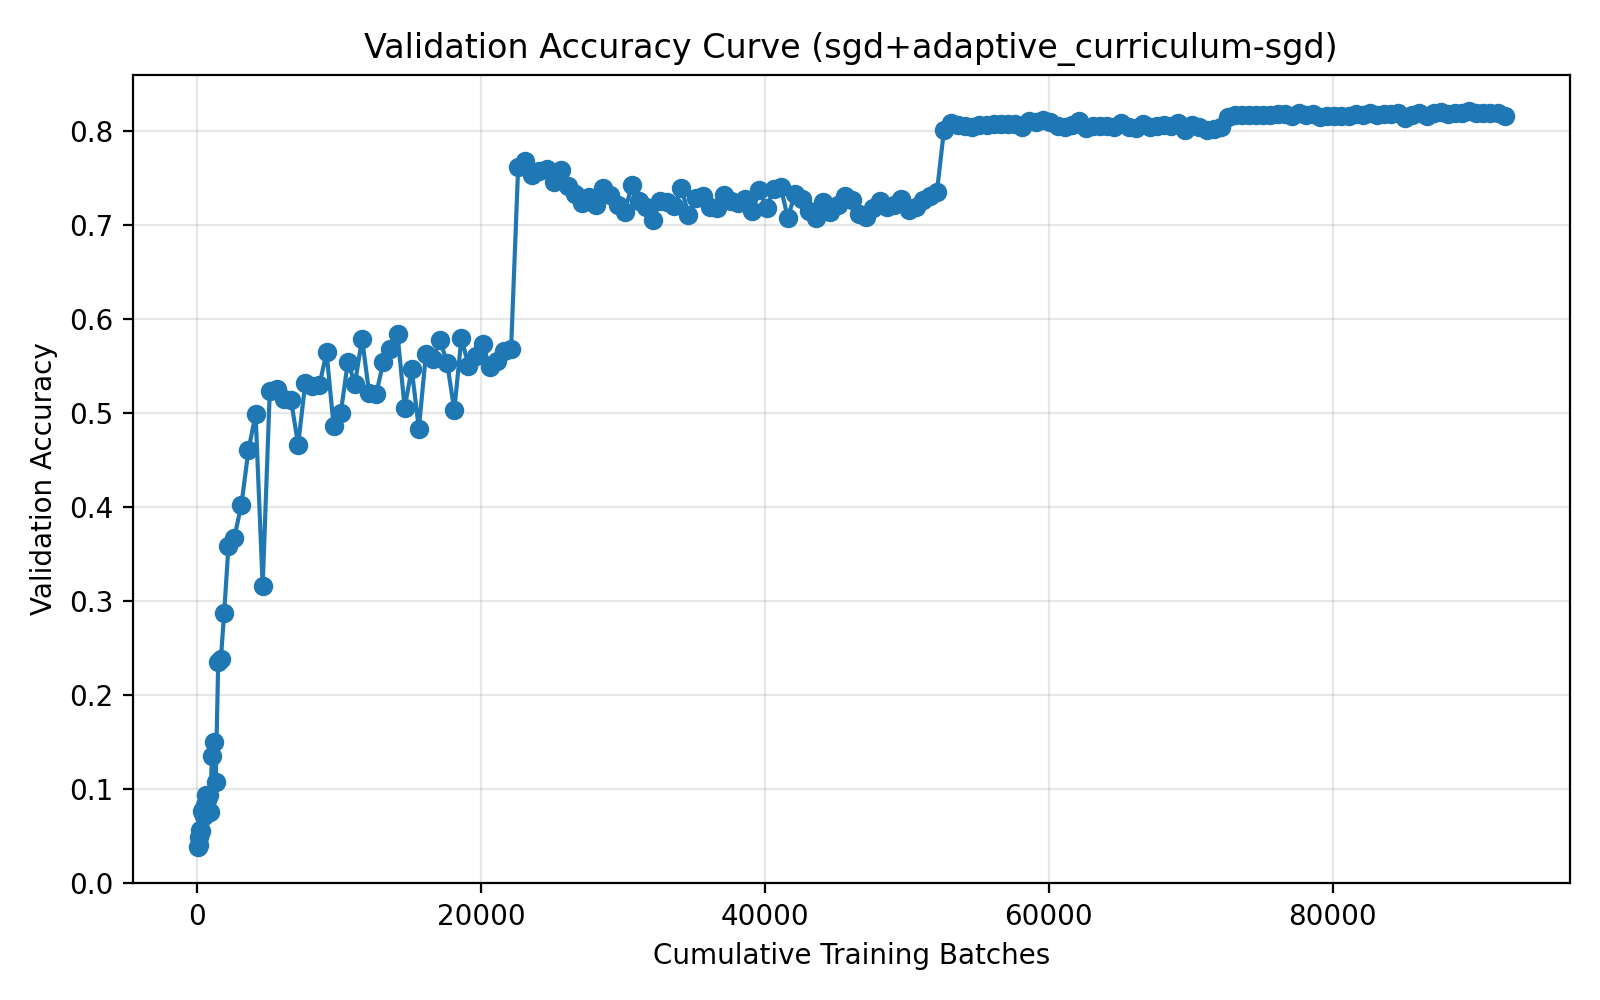

Source data for this figure (header and first rows):
run_name, method, epoch, cumulative_batches, elapsed_seconds, val_accuracy
04-02_12-15, sgd+adaptive_curriculum-sgd, 1, 50, 5.828, 0.0384
04-02_12-15, sgd+adaptive_curriculum-sgd, 2, 100, 11.02, 0.0405
04-02_12-15, sgd+adaptive_curriculum-sgd, 3, 155, 16.51, 0.0482
04-02_12-15, sgd+adaptive_curriculum-sgd, 4, 210, 22.03, 0.0558
04-02_12-15, sgd+adaptive_curriculum-sgd, 5, 271, 28.24, 0.0548
04-02_12-15, sgd+adaptive_curriculum-sgd, 6, 332, 34.08, 0.0759
04-02_12-15, sgd+adaptive_curriculum-sgd, 7, 399, 40.67, 0.0743
04-02_12-15, sgd+adaptive_curriculum-sgd, 8, 466, 46.87, 0.0708
04-02_12-15, sgd+adaptive_curriculum-sgd, 9, 540, 63.49, 0.0825
04-02_12-15, sgd+adaptive_curriculum-sgd, 10, 621, 90.55, 0.0936
04-02_12-15, sgd+adaptive_curriculum-sgd, 11, 710, 118.2, 0.0886
04-02_12-15, sgd+adaptive_curriculum-sgd, 12, 808, 146.3, 0.0937
04-02_12-15, sgd+adaptive_curriculum-sgd, 13, 916, 175, 0.0752
04-02_12-15, sgd+adaptive_curriculum-sgd, 14, 1034, 204.7, 0.1347
04-02_12-15, sgd+adaptive_curriculum-sgd, 15, 1164, 244.9, 0.1496
04-02_12-15, sgd+adaptive_curriculum-sgd, 16, 1307, 286, 0.107
04-02_12-15, sgd+adaptive_curriculum-sgd, 17, 1480, 328.7, 0.2348
04-02_12-15, sgd+adaptive_curriculum-sgd, 18, 1670, 382.6, 0.2386
04-02_12-15, sgd+adaptive_curriculum-sgd, 19, 1900, 448.8, 0.2868
04-02_12-15, sgd+adaptive_curriculum-sgd, 20, 2206, 529.4, 0.3587
04-02_12-15, sgd+adaptive_curriculum-sgd, 21, 2614, 635.4, 0.3672
04-02_12-15, sgd+adaptive_curriculum-sgd, 22, 3114, 667.7, 0.4023
04-02_12-15, sgd+adaptive_curriculum-sgd, 23, 3614, 699.9, 0.4605
04-02_12-15, sgd+adaptive_curriculum-sgd, 24, 4114, 732.1, 0.4987
04-02_12-15, sgd+adaptive_curriculum-sgd, 25, 4614, 764.3, 0.3161
04-02_12-15, sgd+adaptive_curriculum-sgd, 26, 5114, 796.6, 0.5229
04-02_12-15, sgd+adaptive_curriculum-sgd, 27, 5614, 828.8, 0.526
04-02_12-15, sgd+adaptive_curriculum-sgd, 28, 6114, 861, 0.5151
04-02_12-15, sgd+adaptive_curriculum-sgd, 29, 6614, 893.3, 0.5134
04-02_12-15, sgd+adaptive_curriculum-sgd, 30, 7114, 925.5, 0.4661
04-02_12-15, sgd+adaptive_curriculum-sgd, 31, 7614, 957.8, 0.532
04-02_12-15, sgd+adaptive_curriculum-sgd, 32, 8114, 990, 0.5282
04-02_12-15, sgd+adaptive_curriculum-sgd, 33, 8614, 1022, 0.53
04-02_12-15, sgd+adaptive_curriculum-sgd, 34, 9114, 1055, 0.5645
04-02_12-15, sgd+adaptive_curriculum-sgd, 35, 9614, 1087, 0.4856
04-02_12-15, sgd+adaptive_curriculum-sgd, 36, 10114, 1119, 0.4998
04-02_12-15, sgd+adaptive_curriculum-sgd, 37, 10614, 1151, 0.5543
04-02_12-15, sgd+adaptive_curriculum-sgd, 38, 11114, 1184, 0.5311
04-02_12-15, sgd+adaptive_curriculum-sgd, 39, 11614, 1216, 0.5791
04-02_12-15, sgd+adaptive_curriculum-sgd, 40, 12114, 1248, 0.5214
04-02_12-15, sgd+adaptive_curriculum-sgd, 41, 12614, 1280, 0.5201
04-02_12-15, sgd+adaptive_curriculum-sgd, 42, 13114, 1312, 0.5545
04-02_12-15, sgd+adaptive_curriculum-sgd, 43, 13614, 1345, 0.5684
04-02_12-15, sgd+adaptive_curriculum-sgd, 44, 14114, 1377, 0.5838
04-02_12-15, sgd+adaptive_curriculum-sgd, 45, 14614, 1409, 0.5054
04-02_12-15, sgd+adaptive_curriculum-sgd, 46, 15114, 1441, 0.5467
04-02_12-15, sgd+adaptive_curriculum-sgd, 47, 15614, 1474, 0.4834
04-02_12-15, sgd+adaptive_curriculum-sgd, 48, 16114, 1506, 0.5623
04-02_12-15, sgd+adaptive_curriculum-sgd, 49, 16614, 1538, 0.5579
04-02_12-15, sgd+adaptive_curriculum-sgd, 50, 17114, 1570, 0.5774
04-02_12-15, sgd+adaptive_curriculum-sgd, 51, 17614, 1603, 0.5529
04-02_12-15, sgd+adaptive_curriculum-sgd, 52, 18114, 1635, 0.5027
04-02_12-15, sgd+adaptive_curriculum-sgd, 53, 18614, 1667, 0.5797
04-02_12-15, sgd+adaptive_curriculum-sgd, 54, 19114, 1699, 0.5504
04-02_12-15, sgd+adaptive_curriculum-sgd, 55, 19614, 1732, 0.561
04-02_12-15, sgd+adaptive_curriculum-sgd, 56, 20114, 1764, 0.5734
04-02_12-15, sgd+adaptive_curriculum-sgd, 57, 20614, 1796, 0.549
04-02_12-15, sgd+adaptive_curriculum-sgd, 58, 21114, 1828, 0.5551
04-02_12-15, sgd+adaptive_curriculum-sgd, 59, 21614, 1861, 0.5656
04-02_12-15, sgd+adaptive_curriculum-sgd, 60, 22114, 1893, 0.5676
... 140 more rows
